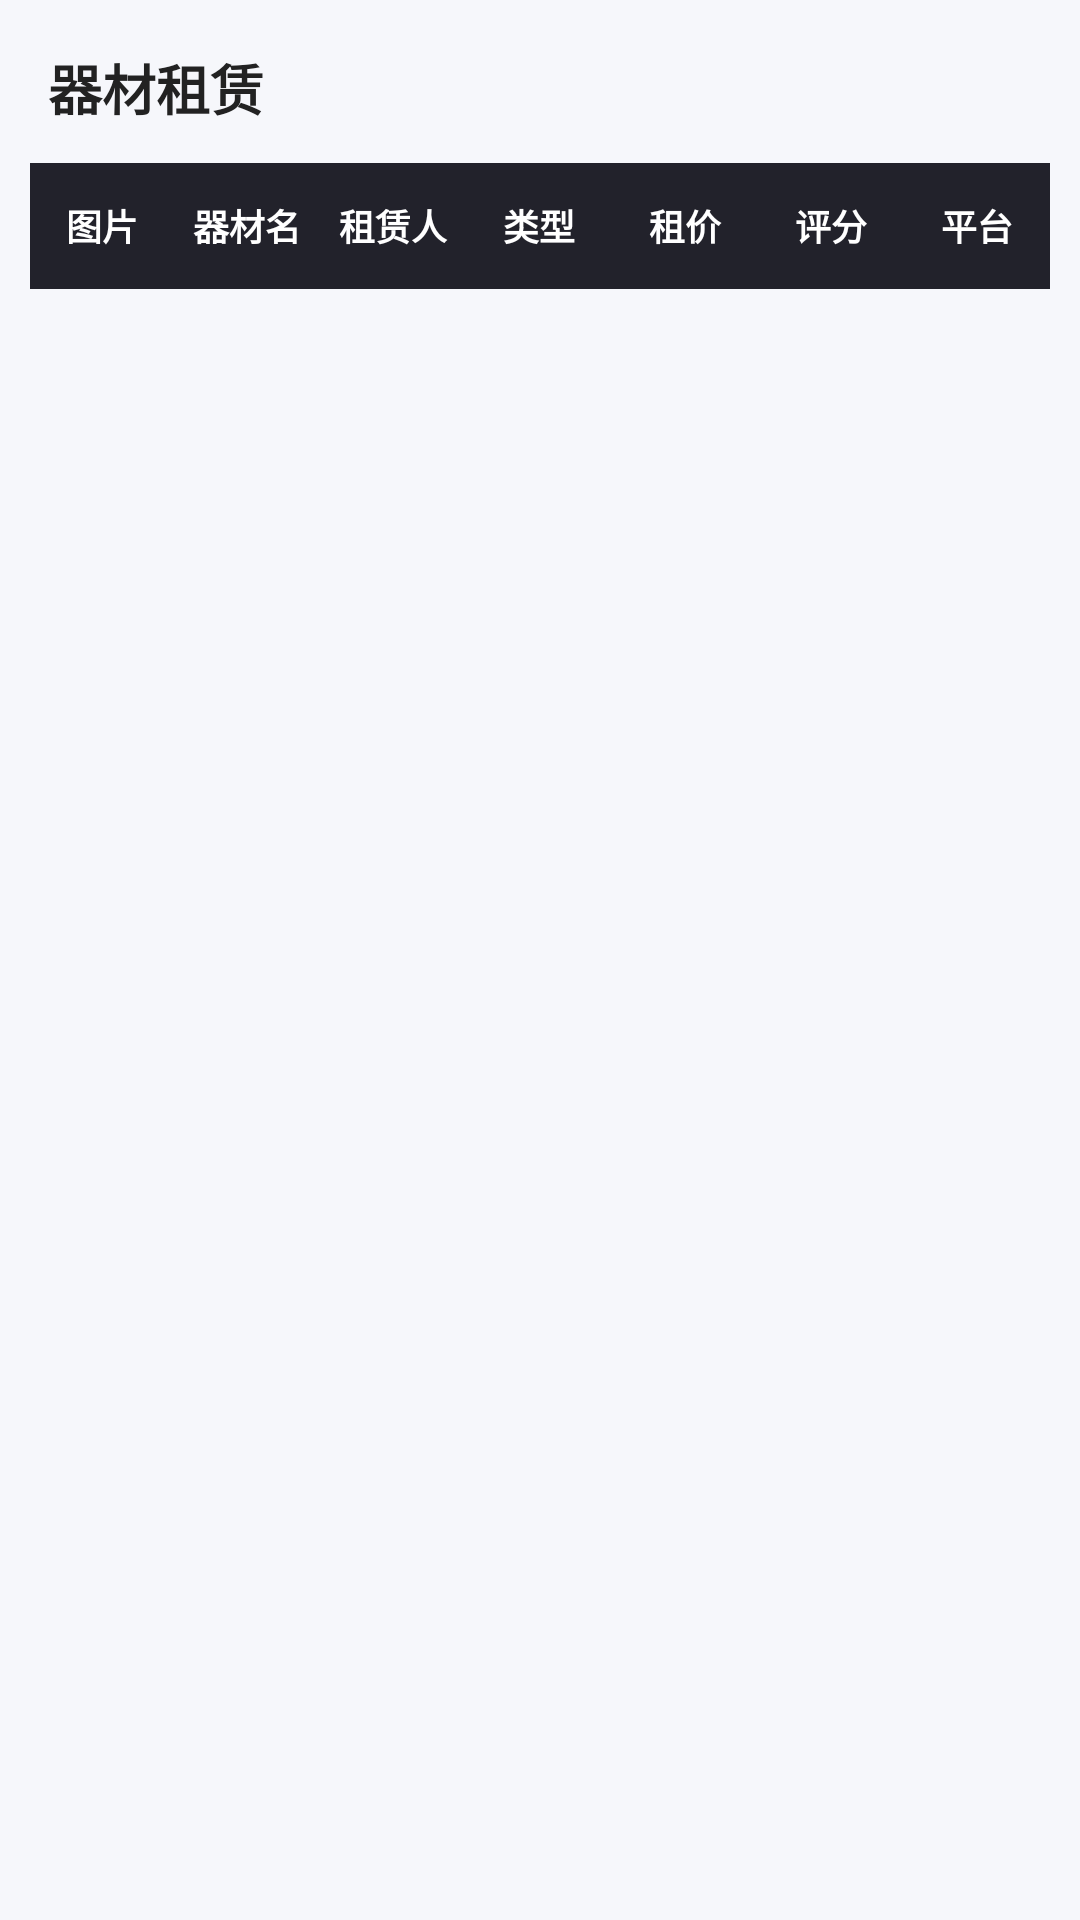

Produce the Android XML layout that renders to this screen, including the resource entries it uses.
<!-- AndroidManifest.xml: application theme AppTheme -->
<!-- res/layout/fragment_rent.xml -->
<?xml version="1.0" encoding="utf-8"?>
<LinearLayout xmlns:android="http://schemas.android.com/apk/res/android"
    android:layout_width="match_parent"
    android:layout_height="match_parent"
    android:background="#F6F7FB"
    android:orientation="vertical"
    android:padding="10dp">

    
    <TextView
        android:layout_width="match_parent"
        android:layout_height="wrap_content"
        android:text="器材租赁"
        android:textSize="18sp"
        android:textStyle="bold"
        android:textColor="#222222"
        android:padding="6dp" />

    
    <LinearLayout
        android:layout_width="match_parent"
        android:layout_height="42dp"
        android:orientation="horizontal"
        android:gravity="center"
        android:background="@color/colorPrimary"
        android:layout_marginTop="6dp">

        <TextView
            android:layout_width="0dp"
            android:layout_height="wrap_content"
            android:layout_weight="1"
            android:text="图片"
            android:textColor="@android:color/white"
            android:textStyle="bold"
            android:textSize="12sp"
            android:gravity="center" />

        <TextView
            android:layout_width="0dp"
            android:layout_height="wrap_content"
            android:layout_weight="1"
            android:text="器材名"
            android:textColor="@android:color/white"
            android:textStyle="bold"
            android:textSize="12sp"
            android:gravity="center" />

        <TextView
            android:layout_width="0dp"
            android:layout_height="wrap_content"
            android:layout_weight="1"
            android:text="租赁人"
            android:textColor="@android:color/white"
            android:textStyle="bold"
            android:textSize="12sp"
            android:gravity="center" />

        <TextView
            android:layout_width="0dp"
            android:layout_height="wrap_content"
            android:layout_weight="1"
            android:text="类型"
            android:textColor="@android:color/white"
            android:textStyle="bold"
            android:textSize="12sp"
            android:gravity="center" />

        <TextView
            android:layout_width="0dp"
            android:layout_height="wrap_content"
            android:layout_weight="1"
            android:text="租价"
            android:textColor="@android:color/white"
            android:textStyle="bold"
            android:textSize="12sp"
            android:gravity="center" />

        <TextView
            android:layout_width="0dp"
            android:layout_height="wrap_content"
            android:layout_weight="1"
            android:text="评分"
            android:textColor="@android:color/white"
            android:textStyle="bold"
            android:textSize="12sp"
            android:gravity="center" />

        <TextView
            android:layout_width="0dp"
            android:layout_height="wrap_content"
            android:layout_weight="1"
            android:text="平台"
            android:textColor="@android:color/white"
            android:textStyle="bold"
            android:textSize="12sp"
            android:gravity="center" />
    </LinearLayout>

    
    <ListView
        android:id="@+id/list_rent"
        android:layout_width="match_parent"
        android:layout_height="match_parent"
        android:dividerHeight="10dp"
        android:divider="@android:color/transparent"
        android:layout_marginTop="8dp" />
</LinearLayout>
<!-- resources referenced by this layout -->
<resources>
  <color name="colorPrimary">#22222B</color>
  <style name="AppTheme" parent="Theme.AppCompat.Light.NoActionBar">
          
          <item name="colorPrimary">#81041D</item>
          <item name="colorPrimaryDark">#80041D</item>
          <item name="colorAccent">@color/black</item>
      </style>
  <color name="black">#FF000000</color>
</resources>
